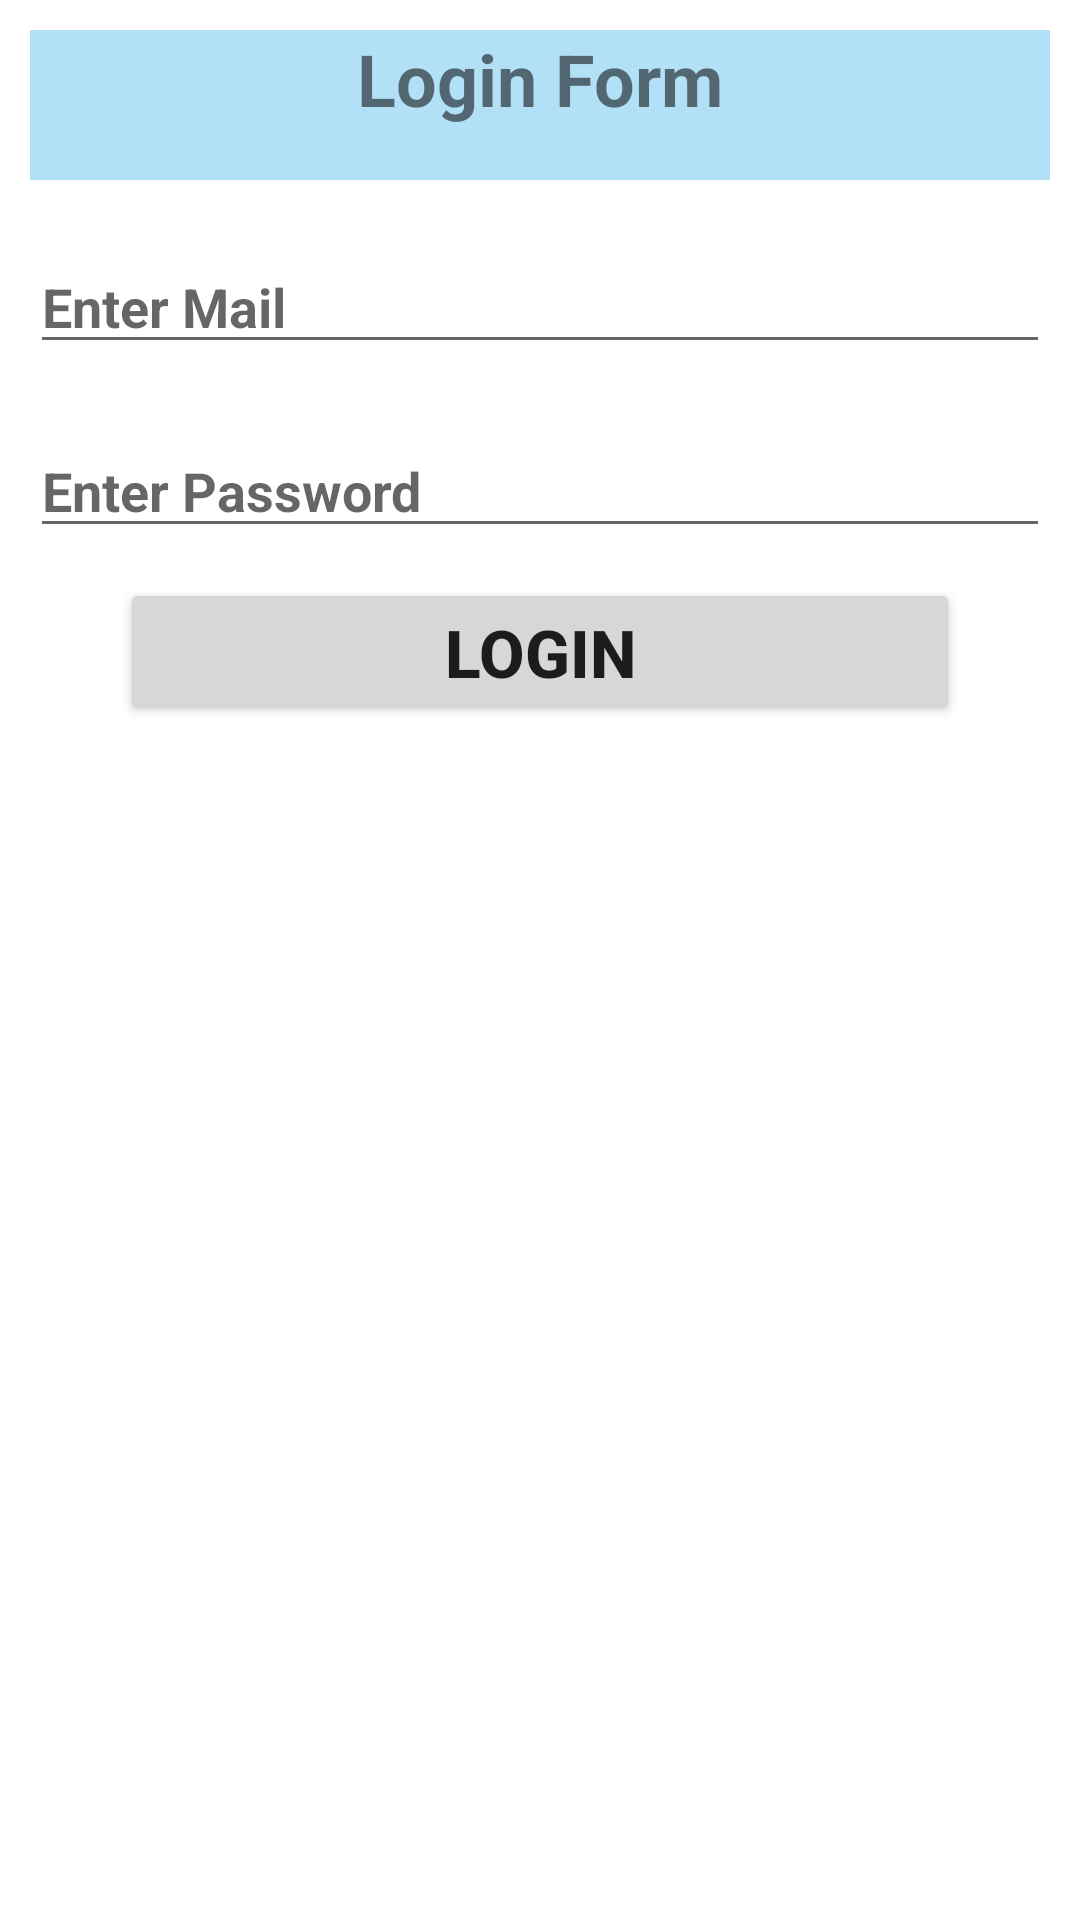

Layout XML and referenced resources for this Android screen:
<!-- AndroidManifest.xml: application theme Theme.LoginSigninFIREBASE -->
<!-- res/layout/activity_login.xml -->
<?xml version="1.0" encoding="utf-8"?>
<LinearLayout xmlns:android="http://schemas.android.com/apk/res/android"
    xmlns:app="http://schemas.android.com/apk/res-auto"
    xmlns:tools="http://schemas.android.com/tools"
    android:layout_width="match_parent"
    android:layout_height="match_parent"
    android:orientation="vertical"
    tools:context=".LoginActivity">
    <TextView
        android:layout_width="match_parent"
        android:layout_height="50dp"
        android:text="Login Form"
        android:textSize="24sp"
        android:layout_margin="10dp"
        android:textStyle="bold"
        android:background="#4D039BE5"
        android:textAlignment="center"/>

    <EditText
        android:id="@+id/mail_edt1"
        android:layout_width="match_parent"
        android:layout_height="wrap_content"
        android:layout_margin="10dp"
        android:hint="Enter Mail "
        android:textAlignment="textStart"
        android:textColor="@color/black"
        android:textSize="18sp"
        android:textStyle="bold" />

    <EditText
        android:id="@+id/pass_edt1"
        android:layout_width="match_parent"
        android:layout_height="wrap_content"
        android:hint="Enter Password "
        android:textStyle="bold"
        android:textSize="18sp"
        android:textAlignment="textStart"
        android:layout_margin="10dp"
        android:textColor="@color/black"/>
    <Button
        android:id="@+id/login_btn1"
        android:layout_width="match_parent"
        android:layout_height="wrap_content"
        android:text="Login"
        android:textStyle="bold"
        android:textAlignment="center"
        android:textSize="22sp"
        android:layout_marginLeft="40sp"
        android:layout_marginRight="40sp"/>

</LinearLayout>
<!-- resources referenced by this layout -->
<resources>
  <style name="Theme.LoginSigninFIREBASE" parent="Theme.MaterialComponents.DayNight.DarkActionBar">
          
          <item name="colorPrimary">@color/purple_500</item>
          <item name="colorPrimaryVariant">@color/purple_700</item>
          <item name="colorOnPrimary">@color/white</item>
          
          <item name="colorSecondary">@color/teal_200</item>
          <item name="colorSecondaryVariant">@color/teal_700</item>
          <item name="colorOnSecondary">@color/black</item>
          
          <item name="android:statusBarColor" tools:targetApi="l">?attr/colorPrimaryVariant</item>
          
      </style>
  <!-- not gathered from this repository: default colours our renderer supplied (Android Studio template values) -->
  <color name="purple_500">#FF6200EE</color>
  <color name="purple_700">#FF3700B3</color>
  <color name="teal_200">#FF03DAC5</color>
  <color name="teal_700">#FF018786</color>
  <color name="black">#FF000000</color>
  <color name="white">#FFFFFFFF</color>
</resources>
